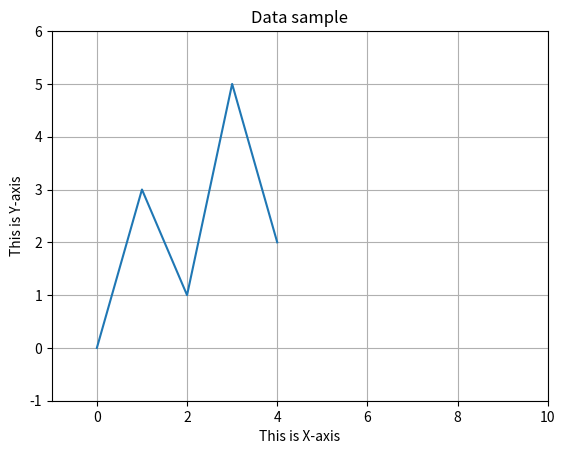

The script that saved this image:
# This program shows a simple linear graph
import matplotlib.pyplot as plt

def main():
	# Create lists to X,Y coordinates and for every data point.
	x_coords = [0, 1, 2, 3, 4]
	y_coords = [0, 3, 1, 5, 2]

	# Build the linear graph
	plt.plot(x_coords, y_coords)

	# Add title
	plt.title("Data sample")

	# Add descriptive marks to the axises 
	plt.xlabel("This is X-axis")
	plt.ylabel("This is Y-axis")

	# Set limits to the axises
	plt.xlim(xmin = -1, xmax = 10)
	plt.ylim(ymin = -1, ymax = 6)

	# Add grid
	plt.grid(True)

	# Show linear graph
	plt.show()

# Call main function
main()